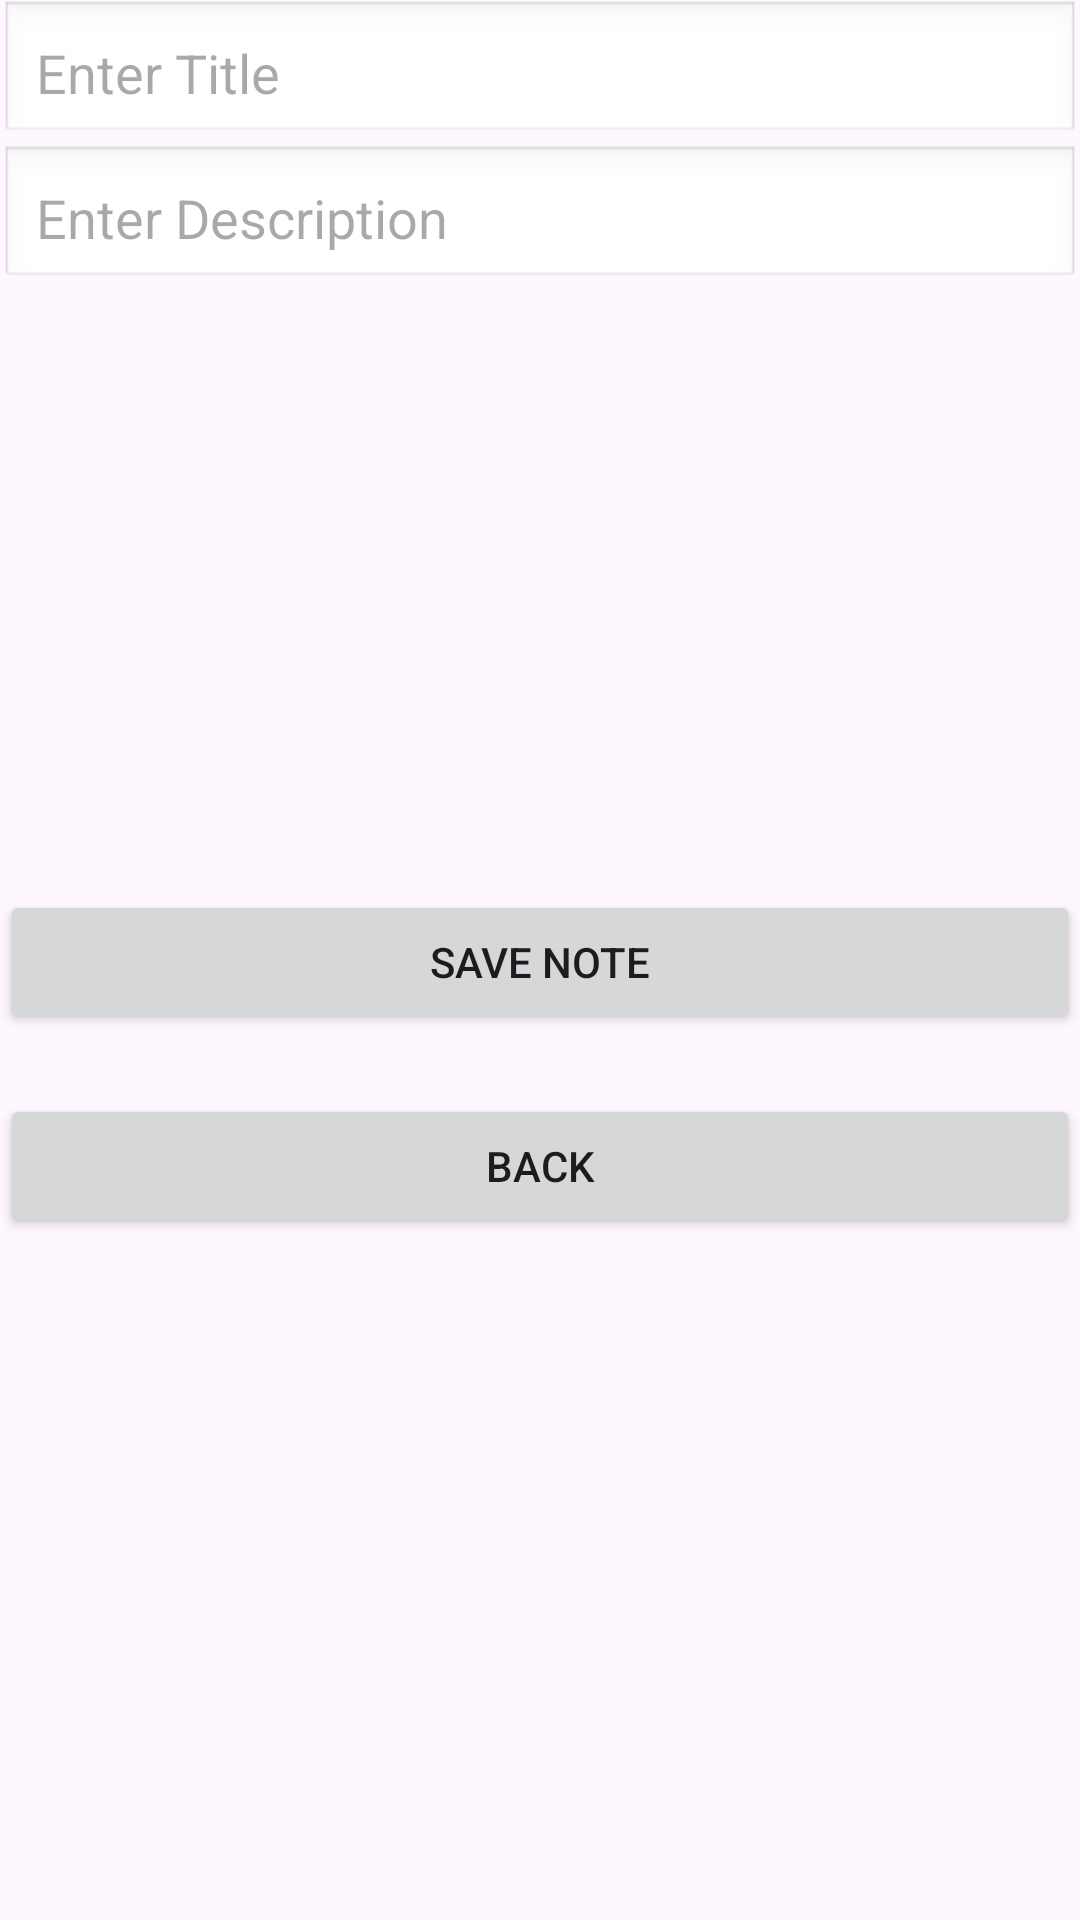

Reconstruct the res/layout file that produces this screen, plus the resources it refers to.
<!-- AndroidManifest.xml: application theme Theme.FirebaseTest2 -->
<!-- res/layout/activity_add_note.xml -->
<?xml version="1.0" encoding="utf-8"?>
<androidx.constraintlayout.widget.ConstraintLayout
    xmlns:android="http://schemas.android.com/apk/res/android"
    xmlns:app="http://schemas.android.com/apk/res-auto"
    xmlns:tools="http://schemas.android.com/tools"
    android:layout_width="match_parent"
    android:layout_height="match_parent"
    tools:context=".AddNoteActivity">

    <EditText
        android:id="@+id/etTitle"
        android:layout_width="0dp"
        android:layout_height="wrap_content"
        android:hint="Enter Title"
        app:layout_constraintTop_toTopOf="parent"
        app:layout_constraintStart_toStartOf="parent"
        app:layout_constraintEnd_toEndOf="parent"
        android:padding="12dp"
        android:background="@android:drawable/edit_text" />

    <EditText
        android:id="@+id/etDescription"
        android:layout_width="0dp"
        android:layout_height="wrap_content"
        android:hint="Enter Description"
        app:layout_constraintTop_toBottomOf="@id/etTitle"
        app:layout_constraintStart_toStartOf="parent"
        app:layout_constraintEnd_toEndOf="parent"
        android:padding="12dp"
        android:background="@android:drawable/edit_text" />

    <Button
        android:id="@+id/btnSave"
        android:layout_width="0dp"
        android:layout_height="wrap_content"
        android:layout_marginTop="200dp"
        android:text="Save Note"
        app:layout_constraintEnd_toEndOf="parent"
        app:layout_constraintHorizontal_bias="0.0"
        app:layout_constraintStart_toStartOf="parent"
        app:layout_constraintTop_toBottomOf="@id/etDescription" />

    <Button
        android:id="@+id/btnBack"
        android:layout_width="0dp"
        android:layout_height="wrap_content"
        android:layout_marginTop="20dp"
        android:text="Back"
        app:layout_constraintEnd_toEndOf="parent"
        app:layout_constraintHorizontal_bias="0.0"
        app:layout_constraintStart_toStartOf="parent"
        app:layout_constraintTop_toBottomOf="@id/btnSave" />

</androidx.constraintlayout.widget.ConstraintLayout>
<!-- resources referenced by this layout -->
<resources>
  <style name="Theme.FirebaseTest2" parent="Theme.Material3.DayNight.NoActionBar">
          
          <item name="colorPrimary">@color/colorPrimary</item>
          <item name="android:statusBarColor">@color/colorPrimaryDark</item>
          <item name="android:navigationBarColor">@color/colorPrimary</item>
      </style>
  <color name="colorPrimary">#6200EE</color>
  <color name="colorPrimaryDark">#3700B3</color>
</resources>
